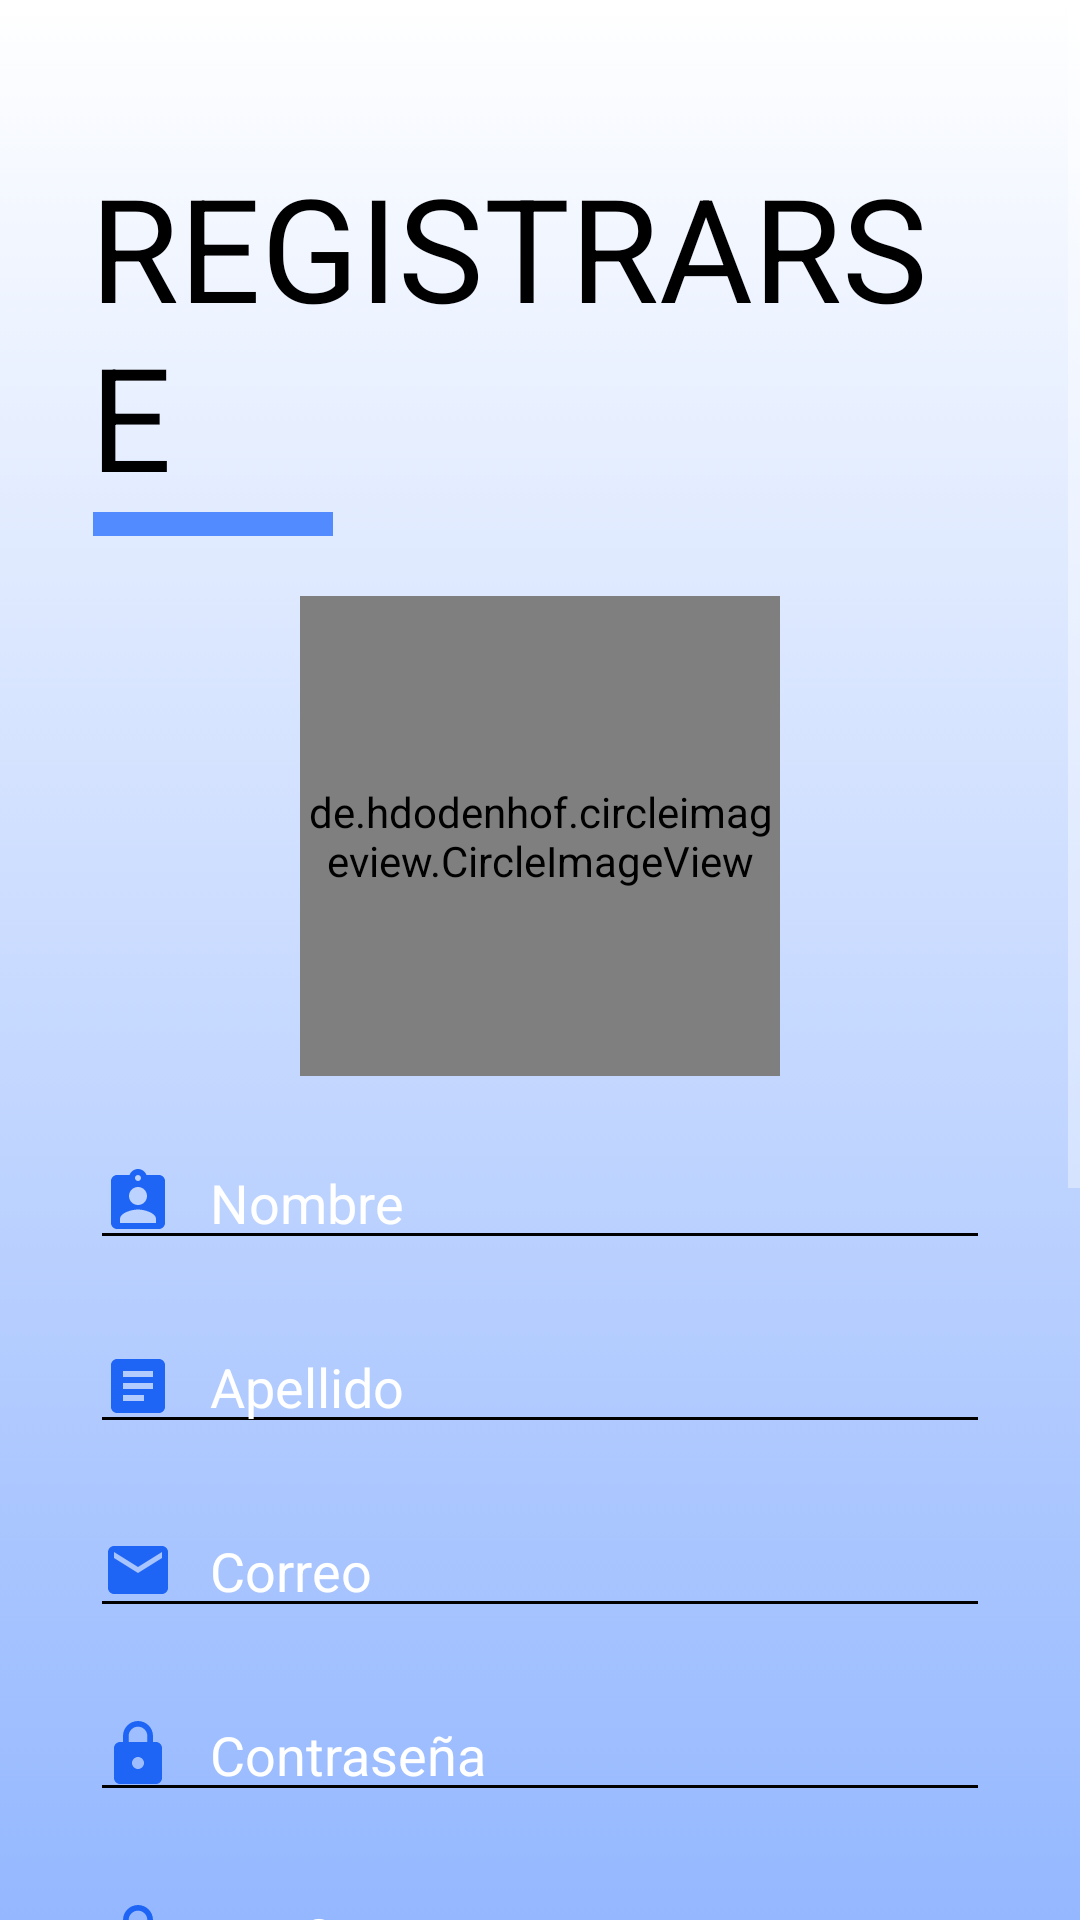

Layout XML and referenced resources for this Android screen:
<!-- AndroidManifest.xml: activity theme Theme.AppCompat.NoActionBar -->
<!-- res/layout/activity_register.xml -->
<?xml version="1.0" encoding="utf-8"?>
<ScrollView xmlns:android="http://schemas.android.com/apk/res/android"
    xmlns:app="http://schemas.android.com/apk/res-auto"
    xmlns:tools="http://schemas.android.com/tools"
    android:id="@+id/scrollView"
    android:layout_width="match_parent"
    android:layout_height="match_parent">

    <LinearLayout xmlns:android="http://schemas.android.com/apk/res/android"
        xmlns:tools="http://schemas.android.com/tools"
        android:layout_width="match_parent"
        android:layout_height="match_parent"
        android:padding="30dp"
        android:orientation="vertical"
        android:backgroundTintMode="@color/white"
        android:background="@drawable/bg_login_signup"
        android:id="@+id/loginLayout"
        tools:context=".Interface.RegisterActivity">

        <TextView
            android:id="@+id/lblTitle"
            android:layout_width="match_parent"
            android:layout_height="wrap_content"
            android:text="REGISTRARSE"
            android:textSize="48dp"
            android:textColor="@color/black"
            android:layout_marginTop="20dp"
            />

        <View
            android:layout_width="80dp"
            android:layout_height="8dp"
            android:background="#528BFF"
            android:layout_marginLeft="1dp"
            android:layout_marginBottom="20dp"
            />


        <de.hdodenhof.circleimageview.CircleImageView
            android:id="@+id/profile_picture"
            android:layout_width="160dp"
            android:layout_height="160dp"
            android:layout_gravity="center"
            android:layout_marginBottom="20dp"
            android:layout_centerInParent="true"
            android:src="@drawable/ic_account_circle"
            app:civ_border_width="2dp"
            app:civ_border_color="@color/white" />

        <EditText
            android:id="@+id/txtName"
            android:layout_width="match_parent"
            android:layout_height="wrap_content"
            android:layout_marginBottom="20dp"
            android:drawableStart="@drawable/ic_assignment"
            android:drawablePadding="12dp"
            android:hint="Nombre"
            android:textColorHint="@color/white"
            android:textColor="@color/black"
            android:backgroundTint="@color/black"
            android:ems="10"
            android:inputType="textPersonName"
            android:text="" />

        <EditText
            android:id="@+id/txtLastName"
            android:layout_width="match_parent"
            android:layout_height="wrap_content"
            android:layout_marginBottom="20dp"
            android:drawableStart="@drawable/ic_article"
            android:drawablePadding="12dp"
            android:hint="Apellido"
            android:textColorHint="@color/white"
            android:textColor="@color/black"
            android:backgroundTint="@color/black"
            android:ems="10"
            android:inputType="textPersonName"
            android:text="" />

        <EditText
            android:id="@+id/txtEmail"
            android:layout_width="match_parent"
            android:layout_height="wrap_content"
            android:layout_marginBottom="20dp"
            android:drawableStart="@drawable/ic_email"
            android:drawablePadding="12dp"
            android:hint="Correo"
            android:textColorHint="@color/white"
            android:textColor="@color/black"
            android:backgroundTint="@color/black"
            android:ems="10"
            android:inputType="textEmailAddress"
            android:text="" />

        <EditText
            android:id="@+id/txtPassword"
            android:layout_width="match_parent"
            android:layout_height="wrap_content"
            android:layout_marginBottom="20dp"
            android:drawableStart="@drawable/ic_lock"
            android:drawablePadding="12dp"
            android:hint="Contraseña"
            android:textColorHint="@color/white"
            android:textColor="@color/white"
            android:backgroundTint="@color/black"
            android:ems="10"
            android:inputType="textPassword"
            android:text="" />

        <EditText
            android:id="@+id/txtPassword2"
            android:layout_width="match_parent"
            android:layout_height="wrap_content"
            android:layout_marginBottom="20dp"
            android:drawableStart="@drawable/ic_lock"
            android:drawablePadding="12dp"
            android:hint="Verifica contraseña"
            android:textColorHint="@color/white"
            android:textColor="@color/white"
            android:backgroundTint="@color/black"
            android:ems="10"
            android:inputType="textPassword"
            android:text="" />

        <EditText
            android:id="@+id/txtAge"
            android:layout_width="match_parent"
            android:layout_height="wrap_content"
            android:layout_marginBottom="20dp"
            android:drawableStart="@drawable/ic_celebration"
            android:drawablePadding="12dp"
            android:hint="Edad"
            android:textColorHint="@color/white"
            android:textColor="@color/white"
            android:backgroundTint="@color/black"
            android:ems="10"
            android:inputType="number"
            android:text="" />

        <EditText
            android:id="@+id/txtPhone"
            android:layout_width="match_parent"
            android:layout_height="wrap_content"
            android:layout_marginBottom="20dp"
            android:drawableStart="@drawable/ic_phone"
            android:drawablePadding="12dp"
            android:hint="Telefono"
            android:textColorHint="@color/white"
            android:textColor="@color/white"
            android:backgroundTint="@color/black"
            android:ems="10"
            android:inputType="phone"
            android:text="" />

        <EditText
            android:id="@+id/txtAddress"
            android:layout_width="match_parent"
            android:layout_height="wrap_content"
            android:layout_marginBottom="20dp"
            android:drawableStart="@drawable/ic_house"
            android:drawablePadding="12dp"
            android:hint="Dirección"
            android:textColorHint="@color/white"
            android:textColor="@color/white"
            android:backgroundTint="@color/black"
            android:ems="10"
            android:inputType="text"
            android:text="" />


        <Button
            android:id="@+id/btnRegister"
            android:layout_width="match_parent"
            android:layout_height="wrap_content"
            android:layout_marginBottom="15dp"
            android:background="@drawable/bg_login_button"
            android:textColor="@color/white"
            android:text="Registrarse" />

        <TextView
            android:id="@+id/lblTitle2"
            android:layout_width="match_parent"
            android:layout_height="wrap_content"
            android:layout_marginBottom="5dp"
            android:textColor="@color/white"
            android:text="¿Ya tienes una cuenta?" />


        <Button
            android:id="@+id/btnLogin"
            android:layout_width="match_parent"
            android:layout_height="wrap_content"
            android:textColor="@color/white"
            android:background="@drawable/bg_register_button"
            android:text="Iniciar Sesión" />

    </LinearLayout>
</ScrollView>
<!-- resources referenced by this layout -->
<resources>
  <color name="black">#FF000000</color>
  <color name="white">#FFFFFFFF</color>
  <!-- drawable bg_login_signup (drawable) -->
  <?xml version="1.0" encoding="utf-8"?>
  <animation-list xmlns:android="http://schemas.android.com/apk/res/android">
  
      <item
          android:drawable="@drawable/bg_login_signup_color1"
          android:duration="3500"
          />
  
      <item
          android:drawable="@drawable/bg_login_signup_color2"
          android:duration="3500"
          />
  
      <item
          android:drawable="@drawable/bg_login_signup_color3"
          android:duration="3500"
          />
  
  </animation-list>
  <!-- drawable bg_register_button (drawable) -->
  <?xml version="1.0" encoding="utf-8"?>
  <shape xmlns:android="http://schemas.android.com/apk/res/android" android:shape="rectangle">
      <gradient
          android:startColor="#528BFF"
          android:endColor="#A87FF3"
          android:type="linear"
          />
  
      <corners
          android:radius="40dp"
          />
  
  </shape>
  <!-- drawable ic_account_circle (drawable) -->
  <vector xmlns:android="http://schemas.android.com/apk/res/android"
      android:width="160dp"
      android:height="160dp"
      android:viewportWidth="24"
      android:viewportHeight="24"
      android:tint="#1E65F6">
    <path
        android:fillColor="@android:color/white"
        android:pathData="M12,2C6.48,2 2,6.48 2,12s4.48,10 10,10s10,-4.48 10,-10S17.52,2 12,2zM12,6c1.93,0 3.5,1.57 3.5,3.5S13.93,13 12,13s-3.5,-1.57 -3.5,-3.5S10.07,6 12,6zM12,20c-2.03,0 -4.43,-0.82 -6.14,-2.88C7.55,15.8 9.68,15 12,15s4.45,0.8 6.14,2.12C16.43,19.18 14.03,20 12,20z"/>
  </vector>
  <!-- drawable ic_article (drawable) -->
  <vector xmlns:android="http://schemas.android.com/apk/res/android"
      android:width="24dp"
      android:height="24dp"
      android:viewportWidth="24"
      android:viewportHeight="24"
      android:tint="#1E65F6"
      android:autoMirrored="true">
    <path
        android:fillColor="@android:color/white"
        android:pathData="M19,3L5,3c-1.1,0 -2,0.9 -2,2v14c0,1.1 0.9,2 2,2h14c1.1,0 2,-0.9 2,-2L21,5c0,-1.1 -0.9,-2 -2,-2zM14,17L7,17v-2h7v2zM17,13L7,13v-2h10v2zM17,9L7,9L7,7h10v2z"/>
  </vector>
  <!-- drawable ic_email (drawable) -->
  <vector xmlns:android="http://schemas.android.com/apk/res/android"
      android:width="24dp"
      android:height="24dp"
      android:viewportWidth="24"
      android:viewportHeight="24"
      android:tint="#1E65F6">
    <path
        android:fillColor="#528BFF"
        android:pathData="M20,4L4,4c-1.1,0 -1.99,0.9 -1.99,2L2,18c0,1.1 0.9,2 2,2h16c1.1,0 2,-0.9 2,-2L22,6c0,-1.1 -0.9,-2 -2,-2zM20,8l-8,5 -8,-5L4,6l8,5 8,-5v2z"/>
  </vector>
  <!-- drawable ic_house (drawable) -->
  <vector xmlns:android="http://schemas.android.com/apk/res/android"
      android:width="24dp"
      android:height="24dp"
      android:viewportWidth="24"
      android:viewportHeight="24"
      android:tint="#1E65F6">
    <path
        android:fillColor="@android:color/white"
        android:pathData="M19,9.3V4h-3v2.6L12,3L2,12h3v8h5v-6h4v6h5v-8h3L19,9.3zM10,10c0,-1.1 0.9,-2 2,-2s2,0.9 2,2H10z"/>
  </vector>
  <!-- drawable bg_login_signup_color1 (drawable) -->
  <?xml version="1.0" encoding="utf-8"?>
  <shape xmlns:android="http://schemas.android.com/apk/res/android">
  
      <gradient
          android:startColor="@color/white"
          android:endColor="#528BFF"
          android:angle="-98"
          />
  
  </shape>
  <!-- drawable bg_login_signup_color2 (drawable) -->
  <?xml version="1.0" encoding="utf-8"?>
  <shape xmlns:android="http://schemas.android.com/apk/res/android">
  
      <gradient
          android:startColor="@color/white"
          android:endColor="#DA7CF4"
          android:angle="-98"
          />
  
  </shape>
  <!-- drawable bg_login_signup_color3 (drawable) -->
  <?xml version="1.0" encoding="utf-8"?>
  <shape xmlns:android="http://schemas.android.com/apk/res/android">
  
      <gradient
          android:startColor="@color/white"
          android:endColor="#A87FF3"
          android:angle="-98"
          />
  
  </shape>
</resources>
